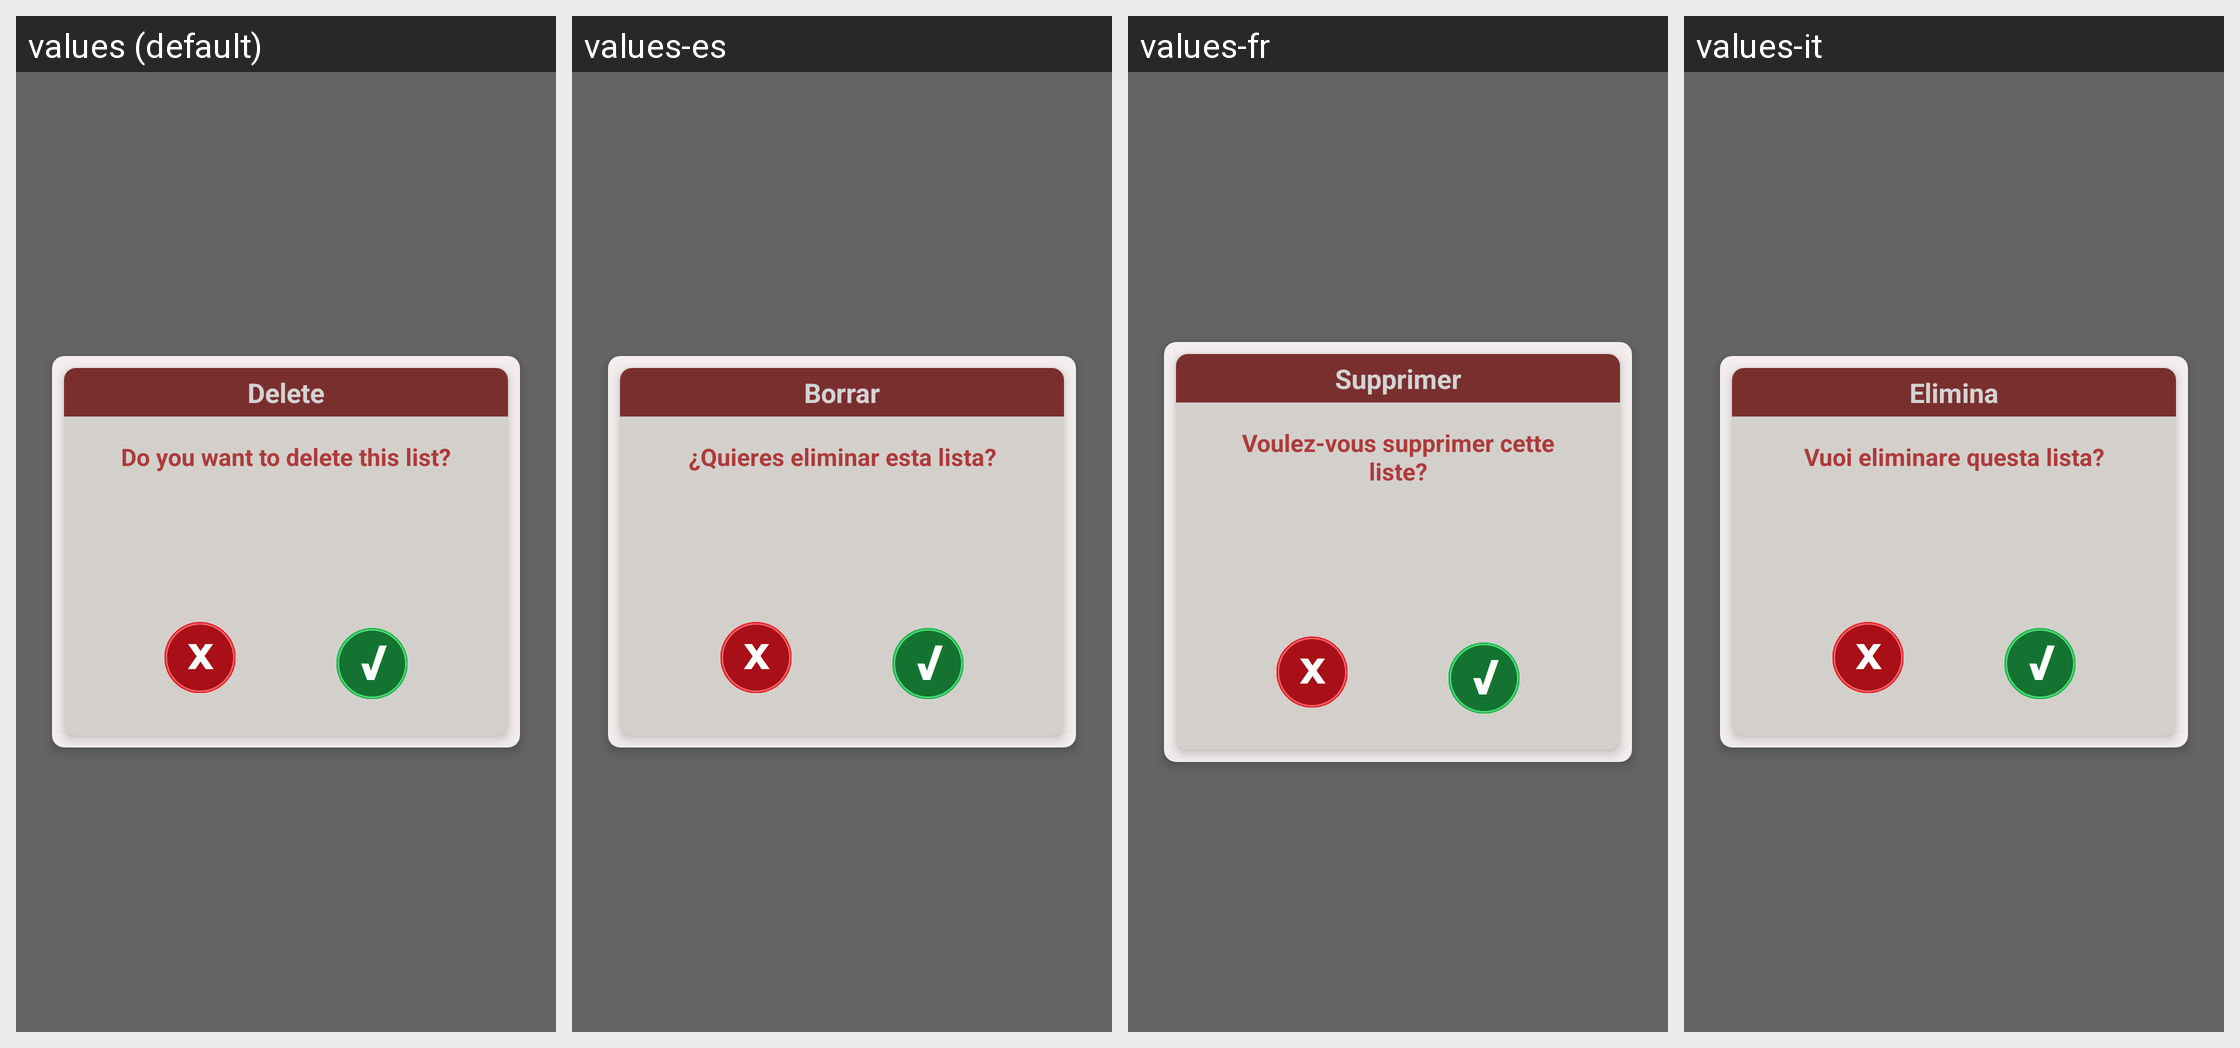

The same Android screen rendered under several of its app's locales, left to right. List the strings drawn on it with the default value and each locale's translation.
Android screen res/layout/fragment_shoppinglist_delete.xml rendered under 4 locales, left to right: values (default), values-es, values-fr, values-it. Device: Nexus 5 (rendered at 1080×1920; each locale shown at half size, 540×960, under a caption strip naming it); theme Theme.MyApplication.
Other locales in the repository, not shown: values-pt.
Strings drawn on this screen, with the default value and each locale's value (text and hints the layout hard-codes, and strings that could not be matched under every locale, appear in the picture but are not listed):

delete
  values: Delete
  values-es: Borrar
  values-fr: Supprimer
  values-it: Elimina

want_delete_shoppinglist
  values: Do you want to delete this list?
  values-es: ¿Quieres eliminar esta lista?
  values-fr: Voulez-vous supprimer cette liste?
  values-it: Vuoi eliminare questa lista?
